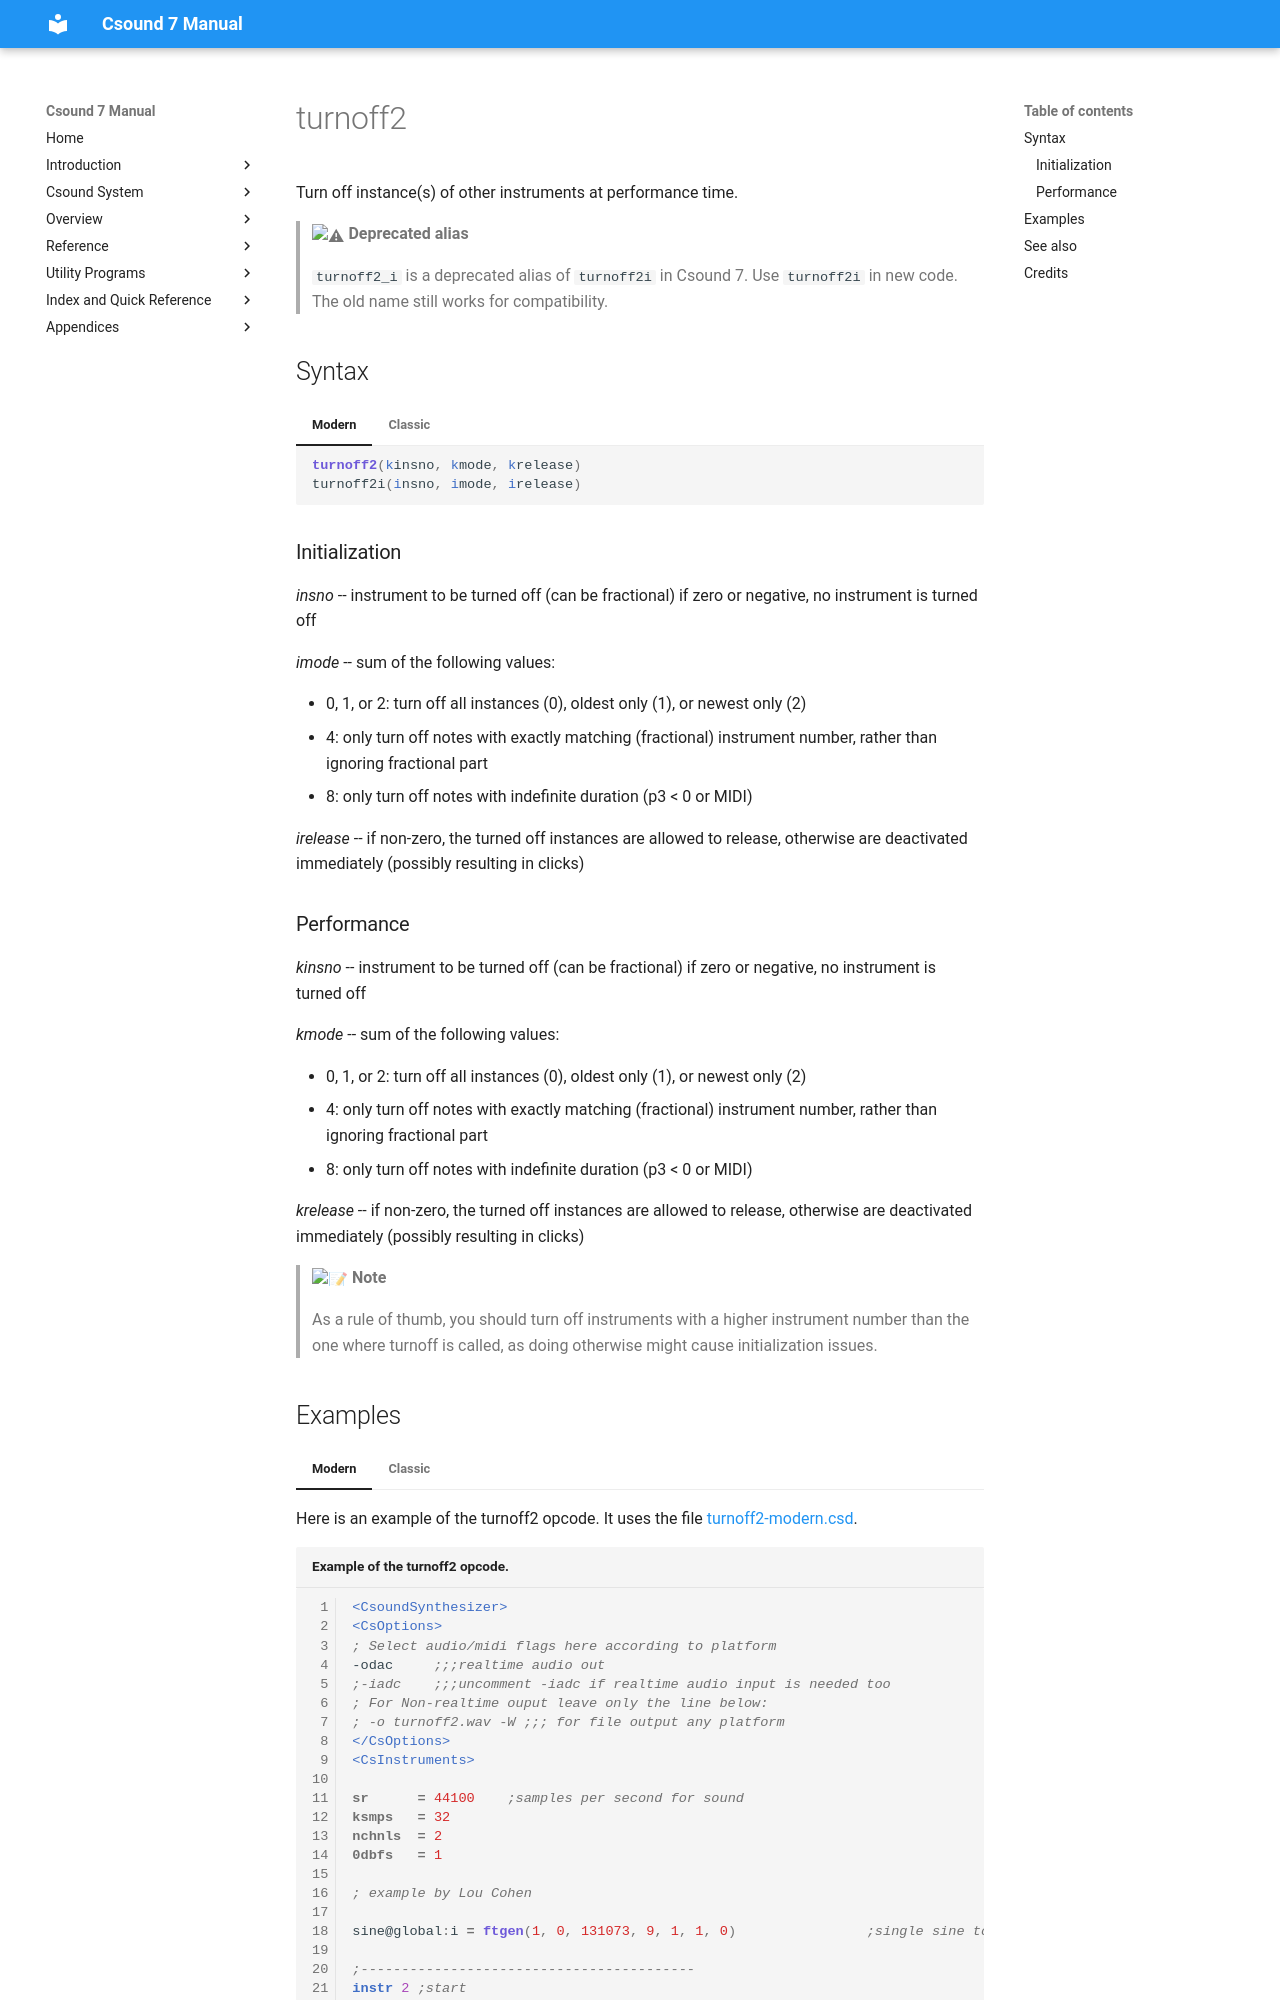

repository: csound/manual · page: opcodes/turnoff2/index.html · generator: mkdocs

<!--
id:turnoff2
category:Instrument Control:Duration Control
-->
# turnoff2
Turn off instance(s) of other instruments at performance time.

> :warning: **Deprecated alias**
>
> `turnoff2_i` is a deprecated alias of `turnoff2i` in Csound 7. Use `turnoff2i` in new code. The old name still works for compatibility.

## Syntax
=== "Modern"
    ``` csound-orc
    turnoff2(kinsno, kmode, krelease)
    turnoff2i(insno, imode, irelease)
    ```

=== "Classic"
    ``` csound-orc
    turnoff2 kinsno, kmode, krelease
    turnoff2_i insno, imode, irelease
    ```

### Initialization

_insno_
-- instrument to be turned off (can be fractional) if zero or negative, no instrument is turned off

_imode_ -- sum of the following values:

*   0, 1, or 2: turn off all instances (0), oldest only (1), or newest only (2)
*   4: only turn off notes with exactly matching (fractional) instrument number, rather than ignoring fractional part
*   8: only turn off notes with indefinite duration (p3 &lt; 0 or MIDI)

_irelease_ -- if non-zero, the turned off instances are allowed to release, otherwise are deactivated immediately (possibly resulting in clicks)
